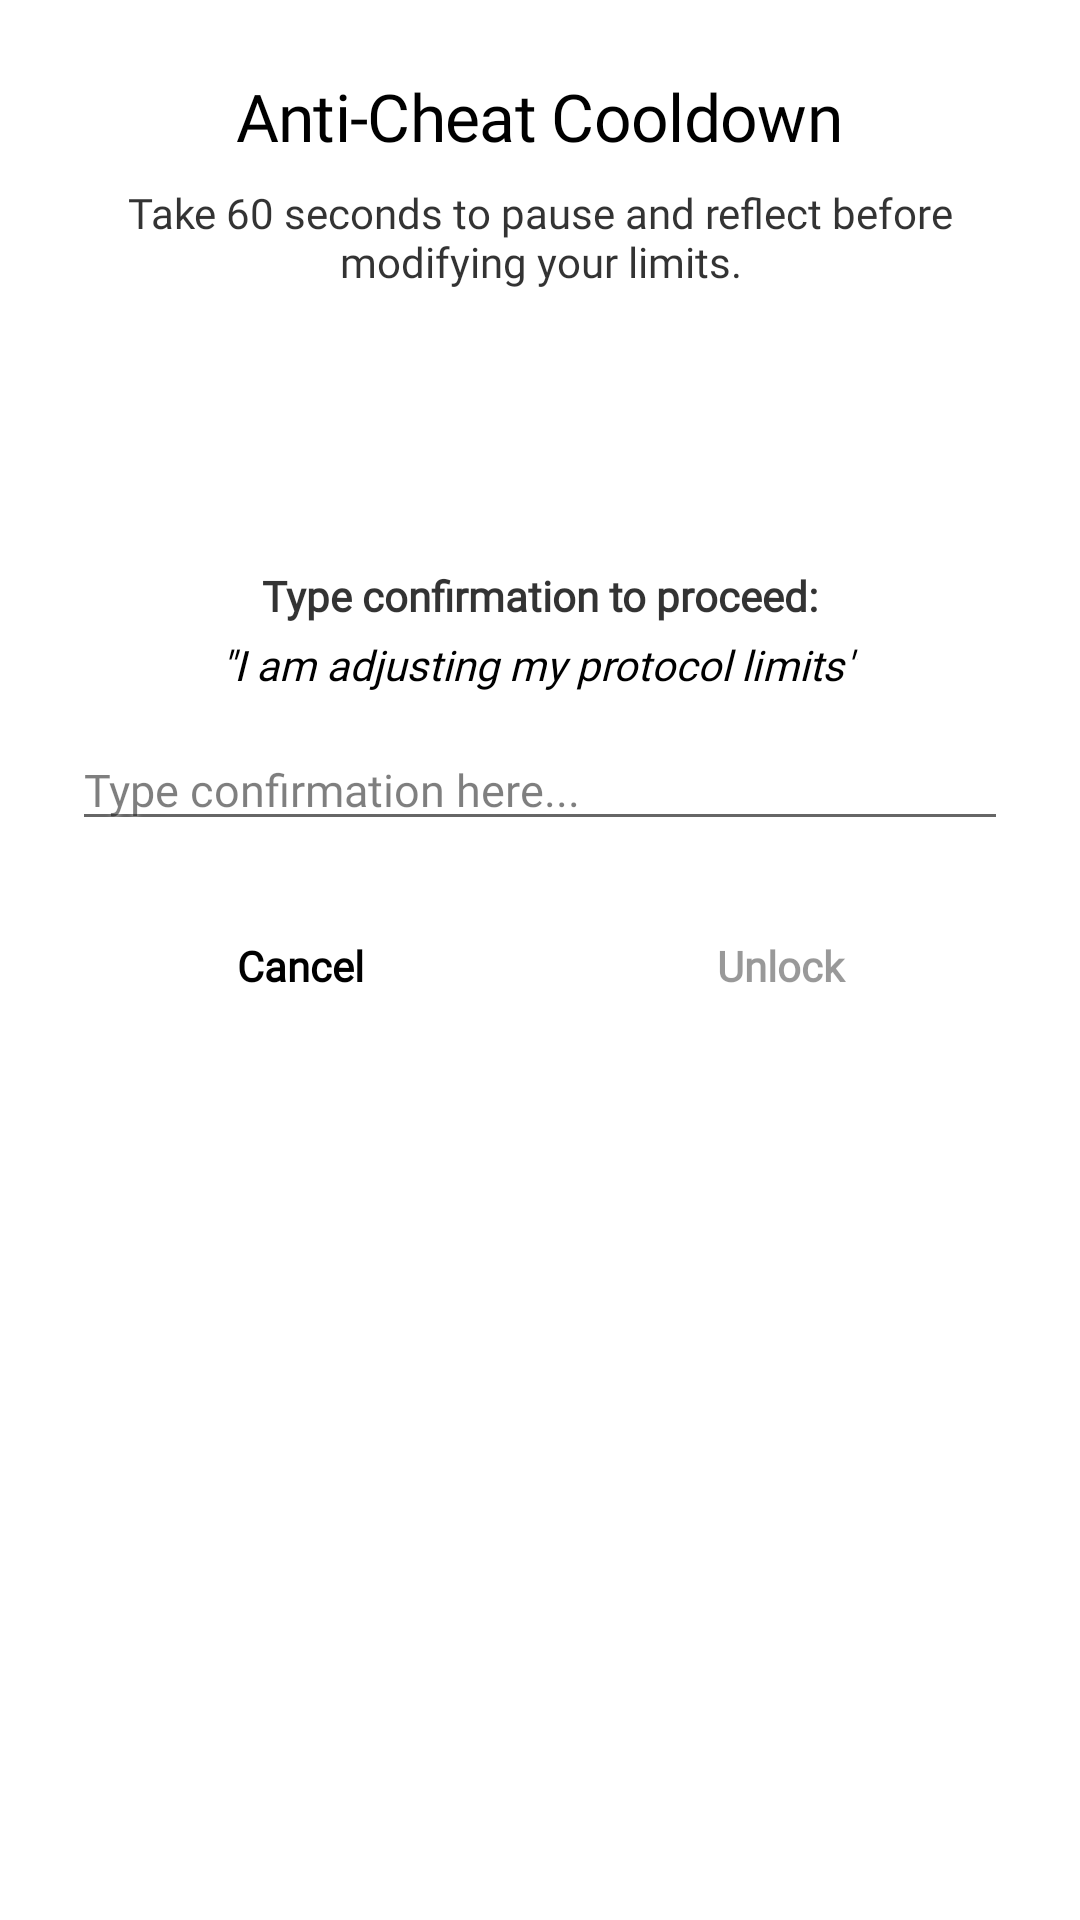

Write the Android layout XML for this screen, with the resource values it uses.
<!-- AndroidManifest.xml: application theme AppTheme -->
<!-- res/layout/dialog_anti_cheat.xml -->
<?xml version="1.0" encoding="utf-8"?>
<LinearLayout xmlns:android="http://schemas.android.com/apk/res/android"
    xmlns:tools="http://schemas.android.com/tools"
    android:layout_width="match_parent"
    android:layout_height="wrap_content"
    android:gravity="center_horizontal"
    android:orientation="vertical"
    android:paddingStart="24dp"
    android:paddingTop="24dp"
    android:paddingEnd="24dp"
    android:paddingBottom="24dp">

    <TextView
        style="@style/TextLarge"
        android:layout_width="wrap_content"
        android:layout_height="wrap_content"
        android:text="Anti-Cheat Cooldown"
        android:textColor="?attr/primaryColor"
        android:textSize="22sp" />

    <TextView
        style="@style/TextSmall"
        android:layout_width="wrap_content"
        android:layout_height="wrap_content"
        android:layout_marginTop="8dp"
        android:gravity="center"
        android:text="Take 60 seconds to pause and reflect before modifying your limits."
        android:textColor="?attr/primaryColorTrans80" />

    
    <TextView
        android:id="@+id/tvAntiCheatCountdown"
        style="@style/TextLarge"
        android:layout_width="wrap_content"
        android:layout_height="wrap_content"
        android:layout_marginTop="16dp"
        android:textColor="?attr/primaryColor"
        android:textSize="48sp"
        tools:text="60s" />

    
    <TextView
        style="@style/TextSmallBold"
        android:layout_width="wrap_content"
        android:layout_height="wrap_content"
        android:layout_marginTop="12dp"
        android:text="Type confirmation to proceed:"
        android:textColor="?attr/primaryColorTrans80" />

    <TextView
        android:id="@+id/tvRequiredPledge"
        style="@style/TextSmall"
        android:layout_width="wrap_content"
        android:layout_height="wrap_content"
        android:layout_marginTop="4dp"
        android:gravity="center"
        android:text="&quot;I am adjusting my protocol limits&quot;"
        android:textColor="?attr/primaryColor"
        android:textStyle="italic" />

    <EditText
        android:id="@+id/etPledgeInput"
        style="@style/TextMedium"
        android:layout_width="match_parent"
        android:layout_height="wrap_content"
        android:layout_marginTop="12dp"
        android:hint="Type confirmation here..."
        android:inputType="textCapSentences"
        android:textColor="?attr/primaryColor"
        android:textColorHint="?attr/primaryColorTrans50"
        android:textSize="15sp" />

    
    <LinearLayout
        android:layout_width="match_parent"
        android:layout_height="wrap_content"
        android:layout_marginTop="20dp"
        android:orientation="horizontal">

        <TextView
            android:id="@+id/btnCancelAntiCheat"
            style="@style/TextSmallBold"
            android:layout_width="0dp"
            android:layout_height="wrap_content"
            android:layout_weight="1"
            android:background="@drawable/rounded_rect_shade_color"
            android:gravity="center"
            android:padding="12dp"
            android:text="Cancel"
            android:textColor="?attr/primaryColor" />

        <TextView
            android:id="@+id/btnConfirmAntiCheat"
            style="@style/TextSmallBold"
            android:layout_width="0dp"
            android:layout_height="wrap_content"
            android:layout_marginStart="8dp"
            android:layout_weight="1"
            android:alpha="0.4"
            android:enabled="false"
            android:gravity="center"
            android:padding="12dp"
            android:text="Unlock"
            android:textColor="?attr/primaryColor" />
    </LinearLayout>

</LinearLayout>
<!-- resources referenced by this layout -->
<resources>
  <!-- drawable rounded_rect_shade_color (drawable) -->
  <?xml version="1.0" encoding="utf-8"?>
  <shape xmlns:android="http://schemas.android.com/apk/res/android"
      android:shape="rectangle">
      <solid android:color="?attr/primaryShadeColor" />
      <corners android:radius="18dp" />
      <stroke
          android:width="1dp"
          android:color="?attr/primaryShadeDarkColor" />
  </shape>
  <style name="TextLarge" parent="TextDefault">
          <item name="android:fontFamily">?attr/mainFontFamily</item>
          <item name="android:letterSpacing">-0.01</item>
          <item name="android:textSize">@dimen/text_large</item>
      </style>
  <style name="TextMedium" parent="TextDefault">
          <item name="android:fontFamily">?attr/mainFontFamily</item>
          <item name="android:textSize">20sp</item>
      </style>
  <style name="TextSmall" parent="TextDefault">
          <item name="android:textSize">@dimen/text_small</item>
      </style>
  <style name="TextSmallBold" parent="TextSmall">
          <item name="android:textStyle">bold</item>
      </style>
  <style name="TextDefault" parent="@android:style/TextAppearance.Large">
          <item name="android:fontFamily">?attr/mainFontFamily</item>
          <item name="android:textColor">@drawable/text_colors_default</item>
          <item name="android:textColorHint">?attr/primaryColorTrans80</item>
          <item name="android:shadowColor">?attr/primaryTextShadowColor</item>
          <item name="android:shadowDx">0</item>
          <item name="android:shadowDy">2</item>
          <item name="android:shadowRadius">4</item>
      </style>
  <style name="WindowAnimationTransition">
          <item name="android:windowEnterAnimation">@android:anim/fade_in</item>
          <item name="android:windowExitAnimation">@android:anim/fade_out</item>
      </style>
  <color name="black">#000000</color>
  <color name="blackInverse">#FFFFFF</color>
  <color name="blackInverseTrans50">#80FFFFFF</color>
  <color name="blackTrans50">#80000000</color>
  <color name="blackTrans80">#CC000000</color>
  <color name="blackInverseTrans10">#1AFFFFFF</color>
  <color name="blackInverseTrans25">#40FFFFFF</color>
  <color name="blackInverseTrans80">#CCFFFFFF</color>
  <color name="blackInverseTrans90">#E6FFFFFF</color>
  <style name="OlPopupMenu" parent="Widget.AppCompat.PopupMenu">
          <item name="android:popupBackground">@drawable/rounded_primary_gradient</item>
          <item name="android:popupElevation">8dp</item>
      </style>
  <style name="OlPopupMenuText" parent="TextAppearance.AppCompat.Widget.PopupMenu.Large">
          <item name="android:textColor">?attr/primaryColor</item>
          <item name="android:textSize">@dimen/text_small</item>
          <item name="android:textStyle">bold</item>
      </style>
  <style name="OlAlertDialog" parent="ThemeOverlay.AppCompat.Dialog.Alert">
          <item name="android:windowBackground">@drawable/bg_dialog</item>
          <item name="android:backgroundDimAmount">0.5</item>
          <item name="android:windowAnimationStyle">@style/OlDialogAnimation</item>
      </style>
  <style name="OlDialogAnimation" parent="android:Animation">
          <item name="android:windowEnterAnimation">@anim/dialog_enter</item>
          <item name="android:windowExitAnimation">@anim/dialog_exit</item>
      </style>
</resources>
